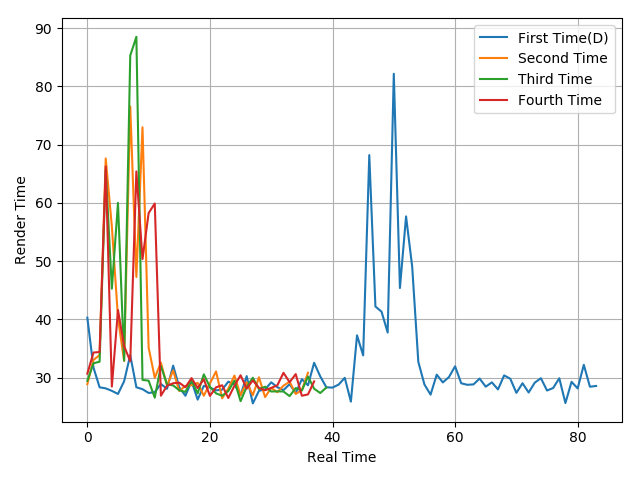

Data behind this chart, as committed beside it:
40.31, 31.75, 28.36, 28.18, 27.75, 27.22, 29.4, 33.87, 28.37, 28.04, 27.39, 27.53, 28.93, 28.11, 32.08, 28.37, 26.91, 29.4, 26.25, 28.6, 28.32, 27.84, 27.96, 29.33
28.9, 33.06, 33.89, 67.64, 55.94, 40.28, 32.89, 76.56, 47.3, 72.98, 35.17, 29.99, 32.59, 28.66, 31.25, 27.72, 28.6, 28.72, 29.13, 26.92, 29.02, 31.09, 26.47, 28.14
29.47, 32.48, 32.76, 65.66, 45.29, 60.02, 32.94, 85.3, 88.51, 29.63, 29.5, 26.58, 32.01, 28.86, 28.69, 27.85, 27.57, 29.55, 27.32, 30.58, 28.44, 27.32, 26.91, 27.72
30.71, 34.33, 34.42, 66.27, 28.48, 41.63, 35.43, 32.83, 65.41, 50.37, 58.26, 59.9, 26.92, 28.62, 29.06, 29.15, 28.36, 29.94, 28.24, 29.75, 26.89, 28.36, 28.71, 26.52
